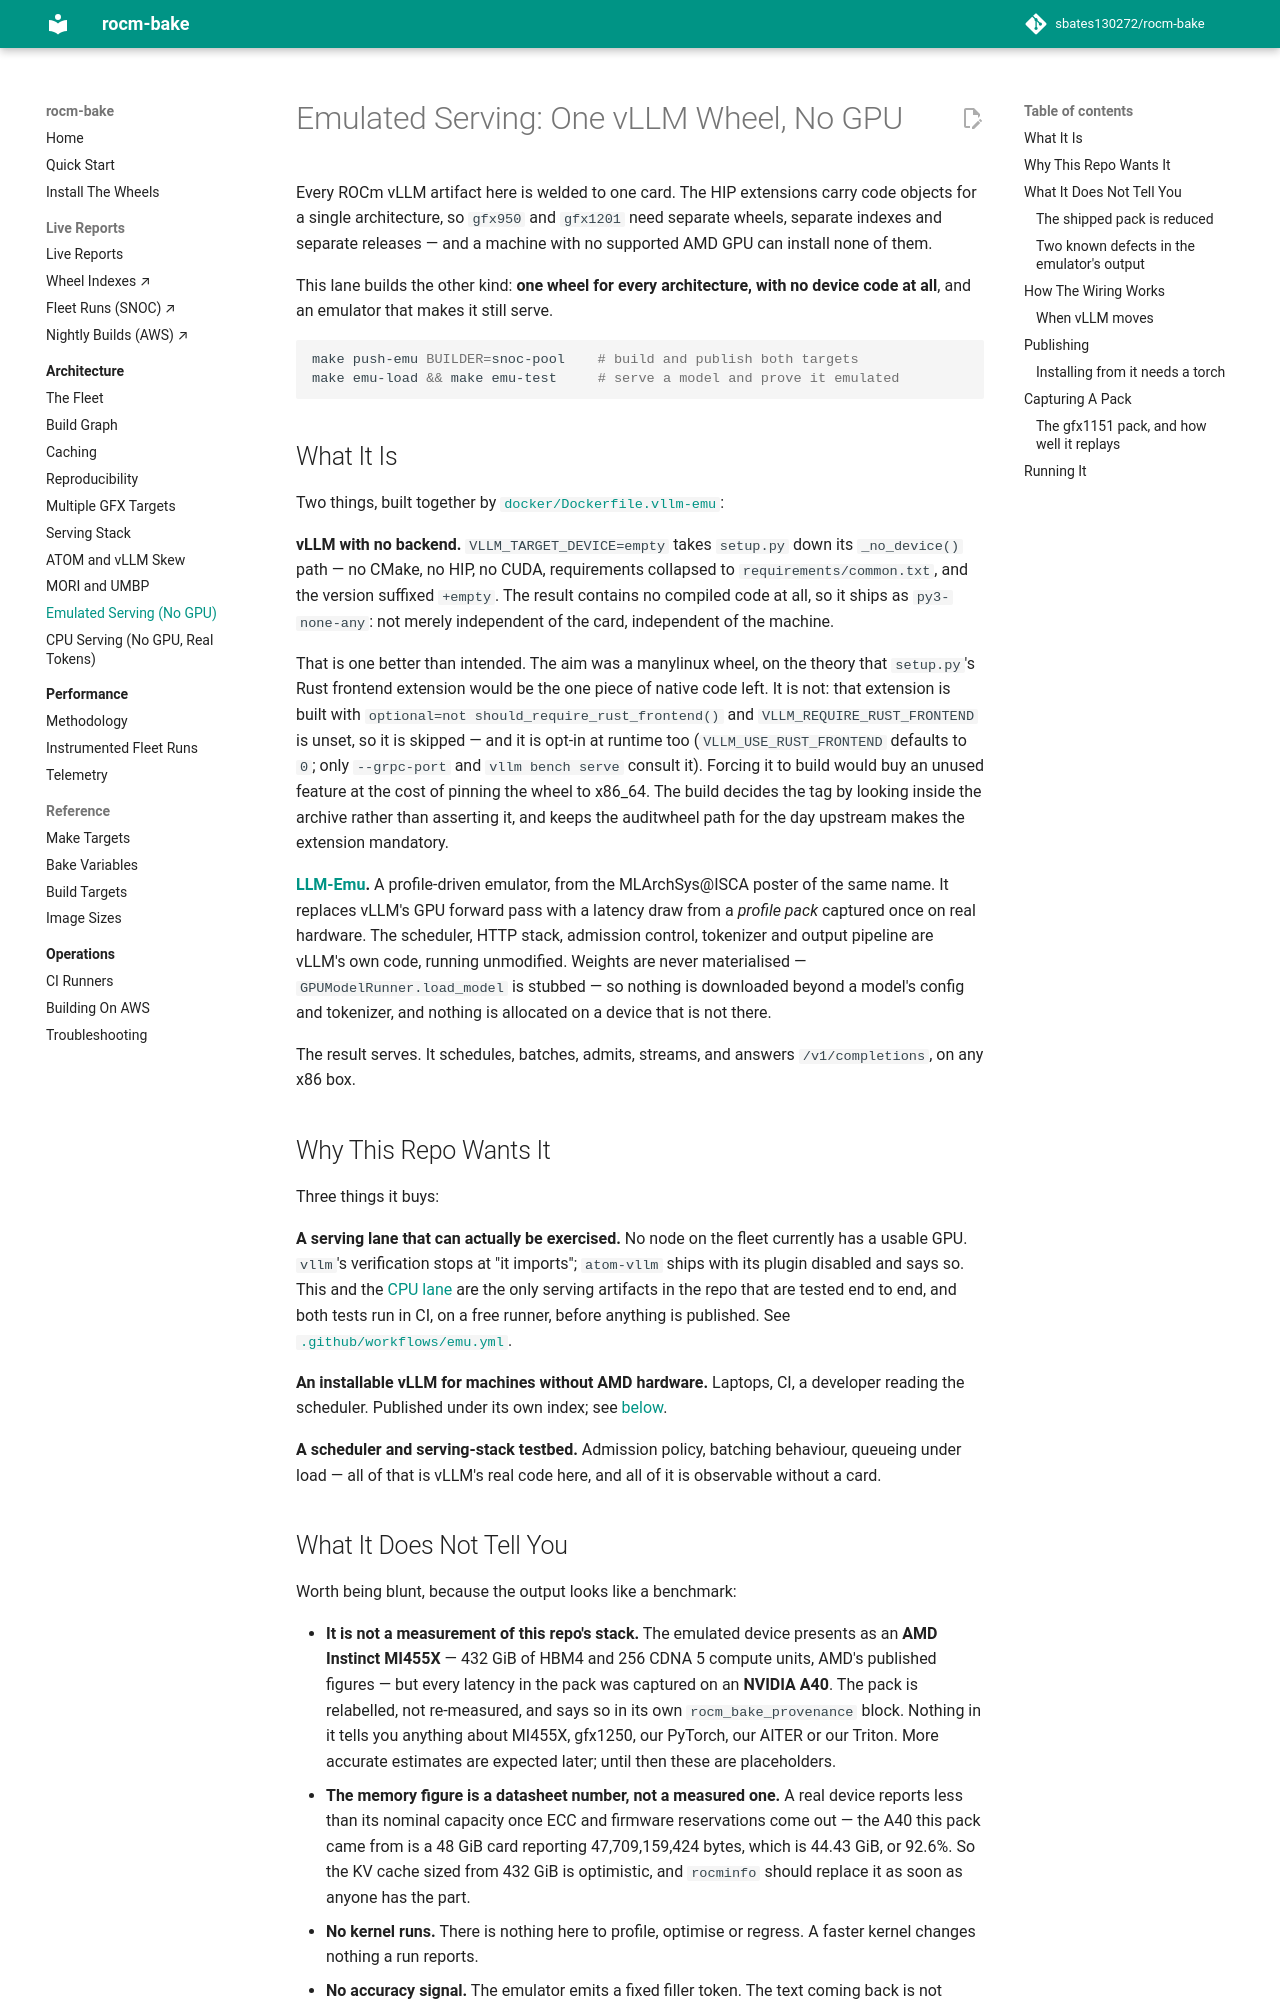

repository: sbates130272/rocm-bake · page: architecture/emulation/index.html · generator: mkdocs

# Emulated Serving: One vLLM Wheel, No GPU

Every ROCm vLLM artifact here is welded to one card. The HIP
extensions carry code objects for a single architecture, so `gfx950`
and `gfx1201` need separate wheels, separate indexes and separate
releases — and a machine with no supported AMD GPU can install none of
them.

This lane builds the other kind: **one wheel for every architecture,
with no device code at all**, and an emulator that makes it still
serve.

```bash
make push-emu BUILDER=snoc-pool    # build and publish both targets
make emu-load && make emu-test     # serve a model and prove it emulated
```

## What It Is

Two things, built together by
[`docker/Dockerfile.vllm-emu`](https://github.com/sbates130272/rocm-bake/blob/main/docker/Dockerfile.vllm-emu):

**vLLM with no backend.** `VLLM_TARGET_DEVICE=empty` takes `setup.py`
down its `_no_device()` path — no CMake, no HIP, no CUDA, requirements
collapsed to `requirements/common.txt`, and the version suffixed
`+empty`. The result contains no compiled code at all, so it ships as
`py3-none-any`: not merely independent of the card, independent of the
machine.

That is one better than intended. The aim was a manylinux wheel, on
the theory that `setup.py`'s Rust frontend extension would be the one
piece of native code left. It is not: that extension is built with
`optional=not should_require_rust_frontend()` and
`VLLM_REQUIRE_RUST_FRONTEND` is unset, so it is skipped — and it is
opt-in at runtime too (`VLLM_USE_RUST_FRONTEND` defaults to `0`; only
`--grpc-port` and `vllm bench serve` consult it). Forcing it to build
would buy an unused feature at the cost of pinning the wheel to
x86_64. The build decides the tag by looking inside the archive rather
than asserting it, and keeps the auditwheel path for the day upstream
makes the extension mandatory.

**[LLM-Emu](https://github.com/AKafakA/llm-emu).** A profile-driven
emulator, from the MLArchSys@ISCA poster of the same name. It replaces
vLLM's GPU forward pass with a latency draw from a *profile pack*
captured once on real hardware. The scheduler, HTTP stack, admission
control, tokenizer and output pipeline are vLLM's own code, running
unmodified. Weights are never materialised — `GPUModelRunner.load_model`
is stubbed — so nothing is downloaded beyond a model's config and
tokenizer, and nothing is allocated on a device that is not there.

The result serves. It schedules, batches, admits, streams, and answers
`/v1/completions`, on any x86 box.

## Why This Repo Wants It

Three things it buys:

**A serving lane that can actually be exercised.** No node on the
fleet currently has a usable GPU. `vllm`'s verification stops at "it
imports"; `atom-vllm` ships with its plugin disabled and says so. This
and the [CPU lane](cpu.md) are the only serving artifacts in the repo
that are tested end to end, and both tests run in CI, on a free
runner, before anything is published.
See [`.github/workflows/emu.yml`][ci].

**An installable vLLM for machines without AMD hardware.** Laptops,
CI, a developer reading the scheduler. Published under its own index;
see [below](#publishing).

**A scheduler and serving-stack testbed.** Admission policy, batching
behaviour, queueing under load — all of that is vLLM's real code here,
and all of it is observable without a card.
